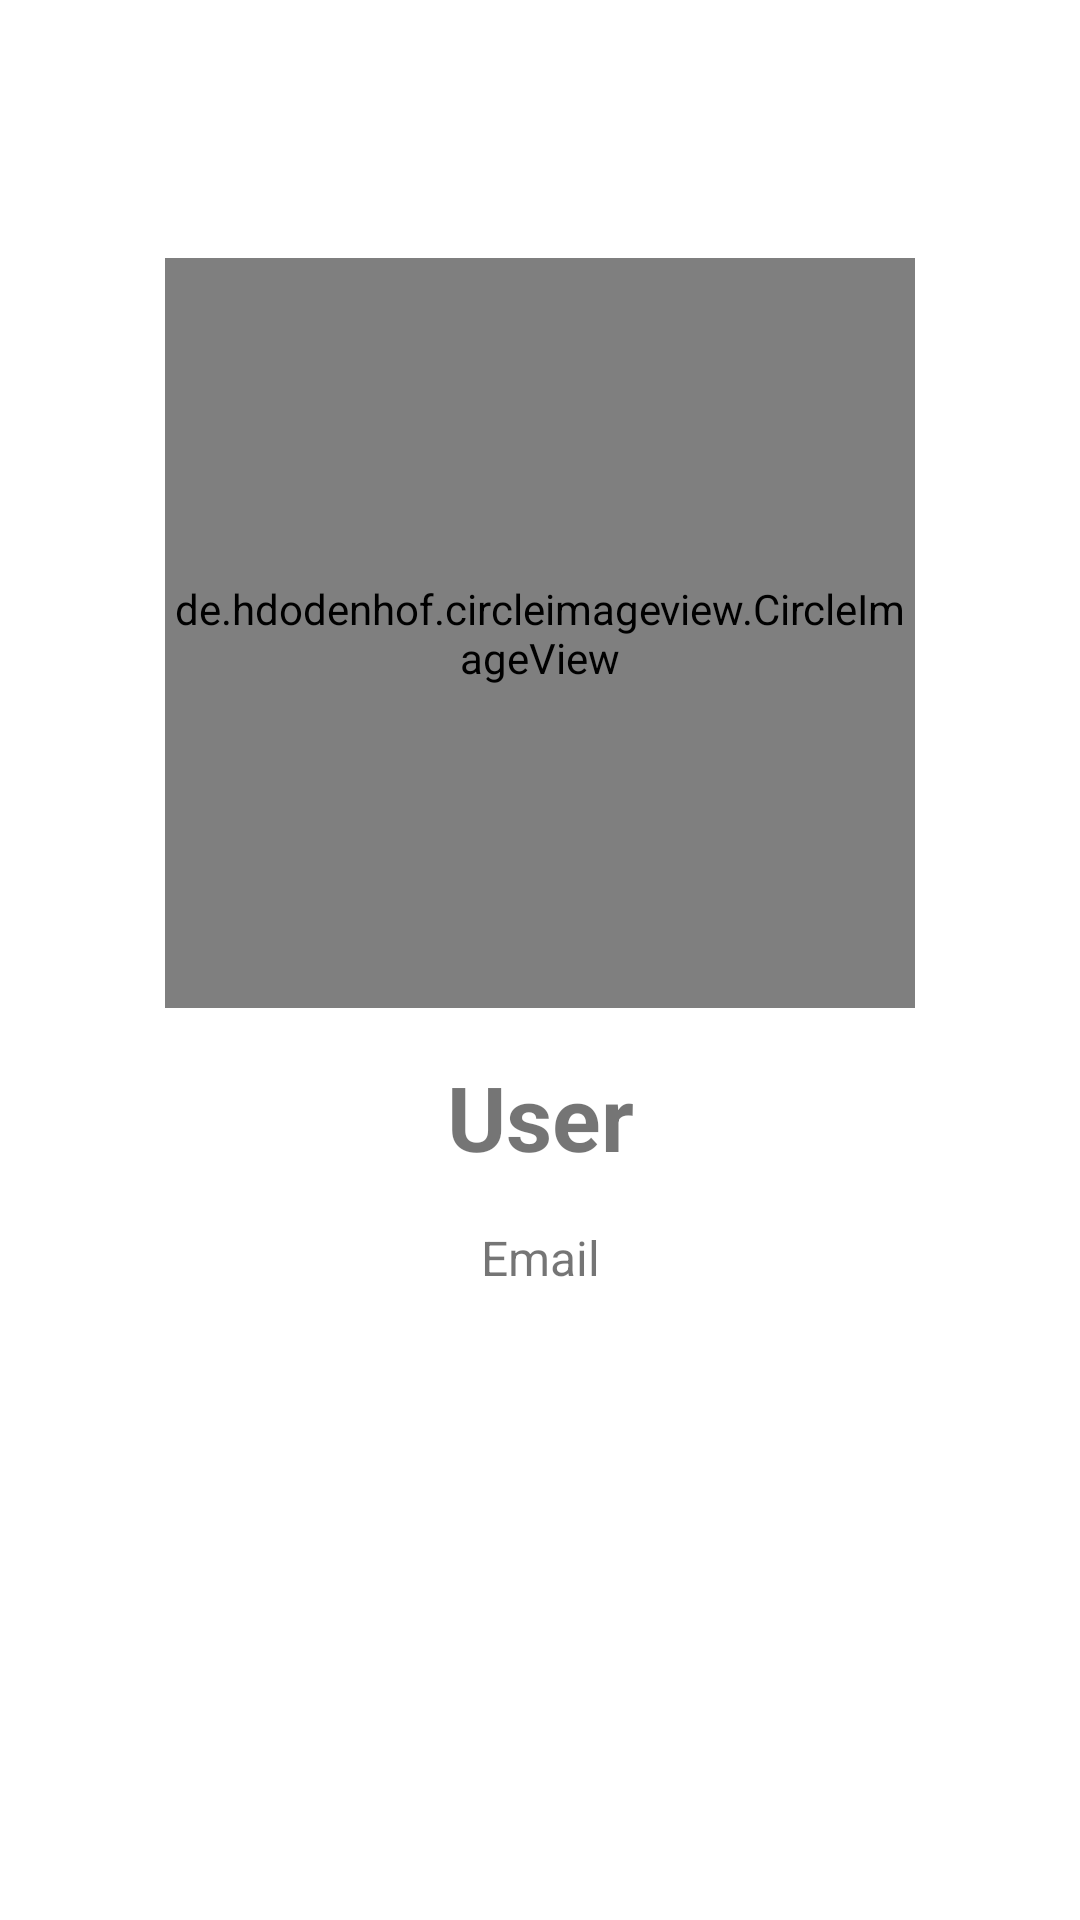

Layout XML and referenced resources for this Android screen:
<!-- AndroidManifest.xml: application theme Theme.WisataApp -->
<!-- res/layout/activity_user.xml -->
<?xml version="1.0" encoding="utf-8"?>
<LinearLayout xmlns:android="http://schemas.android.com/apk/res/android"
    xmlns:app="http://schemas.android.com/apk/res-auto"
    xmlns:tools="http://schemas.android.com/tools"
    android:layout_width="match_parent"
    android:layout_height="match_parent"
    tools:context="com.UserActivity"
    android:padding="16dp"
    android:orientation="vertical">


    <de.hdodenhof.circleimageview.CircleImageView
        android:id="@+id/img_user_photo"
        android:layout_width="250dp"
        android:layout_height="250dp"
        tools:src="@tools:sample/avatars"
        android:layout_gravity="center"
        android:layout_marginTop="70dp"/>

    <TextView
        android:id="@+id/tv_user_received"
        android:layout_width="match_parent"
        android:layout_height="wrap_content"
        android:text="@string/user_received"
        android:layout_marginTop="16dp"
        android:gravity="center"
        android:textSize="30dp"
        android:textStyle="bold"/>

    <TextView
        android:id="@+id/tv_email_received"
        android:layout_width="match_parent"
        android:layout_height="wrap_content"
        android:text="@string/user_email"
        android:layout_gravity="center"
        android:layout_marginTop="16dp"
        android:gravity="center"
        android:textSize="16dp"
        >
    </TextView>
</LinearLayout>
<!-- resources referenced by this layout -->
<resources>
  <string name="user_email">Email</string>
  <string name="user_received">User</string>
  <style name="Theme.WisataApp" parent="Theme.MaterialComponents.DayNight.DarkActionBar">
          
          <item name="colorPrimary">@color/puprle</item>
          <item name="colorPrimaryVariant">@color/purple_dark</item>
          <item name="colorOnPrimary">@color/white</item>
          
          <item name="colorSecondary">@color/grey</item>
          <item name="colorSecondaryVariant">@color/grey_dark</item>
          <item name="colorOnSecondary">@color/black</item>
          
          <item name="android:statusBarColor" tools:targetApi="l">?attr/colorPrimaryVariant</item>
          
      </style>
  <color name="puprle">#9C27B0</color>
  <color name="purple_dark">#7B1FA2</color>
  <color name="white">#FFFFFFFF</color>
  <color name="grey">#9E9E9E</color>
  <color name="grey_dark">#616161</color>
  <color name="black">#212121</color>
</resources>
